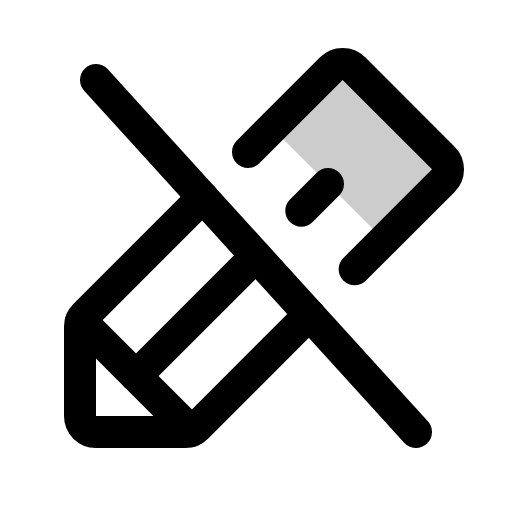
t = 0.00 s
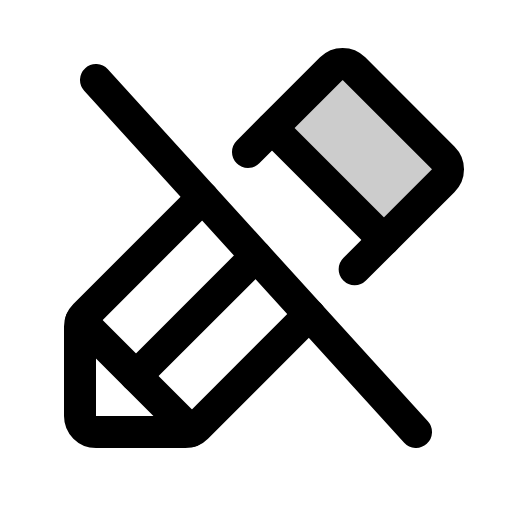
t = 1.80 s
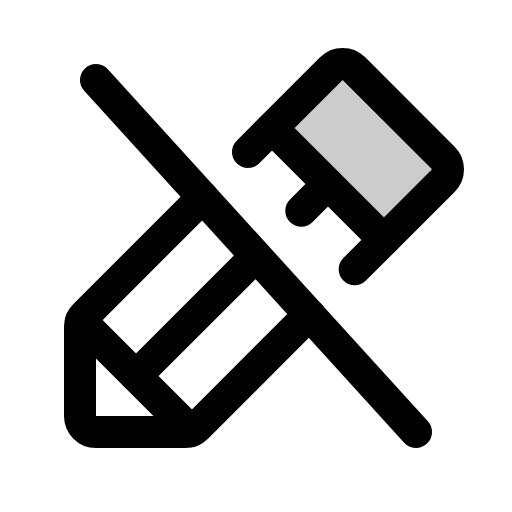
t = 2.18 s
t = 2.55 s: frame unchanged from t = 2.18 s, image omitted
t = 2.93 s: frame unchanged from t = 2.18 s, image omitted

The animated SVG that drew these frames (rendered in a browser with its animation timeline set to each time). Animation: 1 CSS @keyframes rule; one cycle of 3.30 s, repeats indefinitely.

<svg xmlns="http://www.w3.org/2000/svg" viewBox="0 0 256 256">
  <style>
    .draw-line {
      stroke-dasharray: 2000;
      stroke-dashoffset: 0;
    }
    svg:hover .draw-line {
      animation: phosphor-draw-in 1.5s ease-in-out infinite alternate;
    }
    @keyframes phosphor-draw-in {
      0%   { stroke-dashoffset: 2000; }
      100% { stroke-dashoffset: 0; }
    }
  </style><rect width="256" height="256" fill="none"/><path d="M221.66,90.34a8,8,0,0,0,0-11.31L177,34.34a8,8,0,0,0-11.31,0L136,64l56,56Z" opacity="0.2"/><line x1="136" y1="64" x2="192" y2="120" fill="none" stroke="currentColor" stroke-linecap="round" stroke-linejoin="round" stroke-width="16" class="draw-line" pathLength="1" style="animation-delay: 0s"/><line x1="95.49" y1="215.49" x2="40.51" y2="160.51" fill="none" stroke="currentColor" stroke-linecap="round" stroke-linejoin="round" stroke-width="16" class="draw-line" pathLength="1" style="animation-delay: 0.3s"/><line x1="48" y1="40" x2="208" y2="216" fill="none" stroke="currentColor" stroke-linecap="round" stroke-linejoin="round" stroke-width="16" class="draw-line" pathLength="1" style="animation-delay: 0.6s"/><path d="M154.67,157.33,98.34,213.66A8,8,0,0,1,92.69,216H48a8,8,0,0,1-8-8V163.31a8,8,0,0,1,2.34-5.65l59-59" fill="none" stroke="currentColor" stroke-linecap="round" stroke-linejoin="round" stroke-width="16" class="draw-line" pathLength="1" style="animation-delay: 0.9s"/><path d="M124,76l41.67-41.67a8,8,0,0,1,11.31,0L221.66,79a8,8,0,0,1,0,11.31l-44.34,44.34" fill="none" stroke="currentColor" stroke-linecap="round" stroke-linejoin="round" stroke-width="16" class="draw-line" pathLength="1" style="animation-delay: 1.2s"/><line x1="128" y1="128" x2="68" y2="188" fill="none" stroke="currentColor" stroke-linecap="round" stroke-linejoin="round" stroke-width="16" class="draw-line" pathLength="1" style="animation-delay: 1.5s"/><line x1="164" y1="92" x2="150.65" y2="105.35" fill="none" stroke="currentColor" stroke-linecap="round" stroke-linejoin="round" stroke-width="16" class="draw-line" pathLength="1" style="animation-delay: 1.8s"/></svg>
